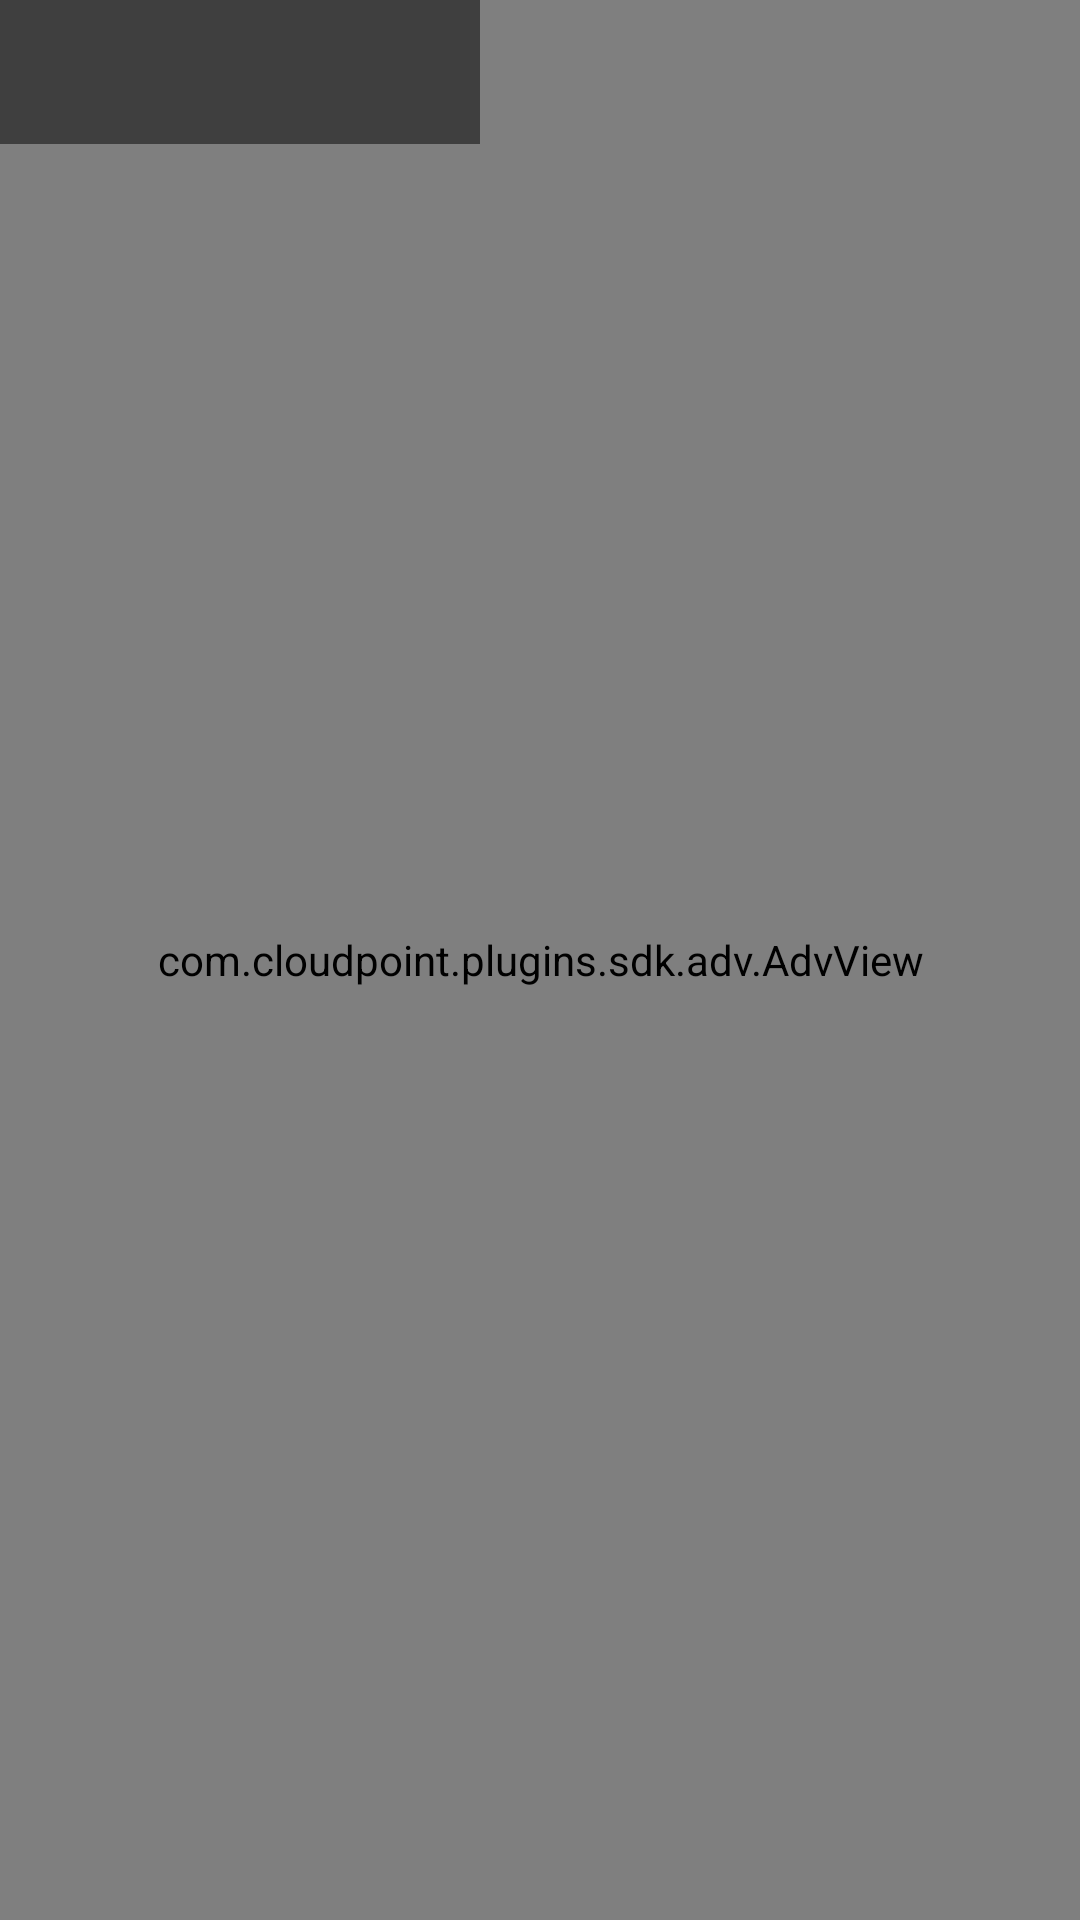

Write the Android layout XML for this screen, with the resource values it uses.
<!-- AndroidManifest.xml: application theme AppTheme -->
<!-- res/layout/activity_main.xml -->
<?xml version="1.0" encoding="utf-8"?>
<FrameLayout xmlns:android="http://schemas.android.com/apk/res/android"
    xmlns:app="http://schemas.android.com/apk/res-auto"
    xmlns:tools="http://schemas.android.com/tools"
    android:layout_width="match_parent"
    android:layout_height="match_parent"
    android:orientation="vertical"
    tools:context=".activity.MainActivity">

    <com.cloudpoint.plugins.sdk.adv.AdvView
        android:id="@+id/adv_view"
        android:layout_width="match_parent"
        android:layout_height="match_parent"
        app:localPlayer="false">

    </com.cloudpoint.plugins.sdk.adv.AdvView>

    <android.support.v7.widget.AppCompatTextView
        android:id="@+id/tv_a_main_device_no"
        android:layout_width="160dp"
        android:layout_height="48dp"
        android:textSize="24sp"
        android:gravity="center"
        android:textColor="@color/colorWhite"
        android:background="@color/colorGreyTranslucence"/>
</FrameLayout>
<!-- resources referenced by this layout -->
<resources>
  <color name="colorGreyTranslucence">#80000000</color>
  <color name="colorWhite">#FFFFFF</color>
  <style name="AppTheme" parent="Theme.AppCompat.NoActionBar">
  
  
          <item name="colorPrimary">@color/colorPrimary</item>
          <item name="colorPrimaryDark">@color/colorPrimaryDark</item>
          <item name="colorAccent">@color/colorAccent</item>
      </style>
  <color name="colorPrimary">#008577</color>
  <color name="colorPrimaryDark">#00574B</color>
  <color name="colorAccent">#D81B60</color>
</resources>
